Image classification data set "documents" (jauniusc/cvmatch on GitHub). Class labels (4): email, form, letter, resume.

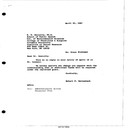
Label: letter

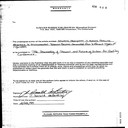
Label: form

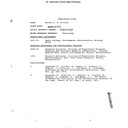
Label: resume

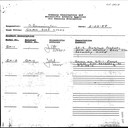
Label: form

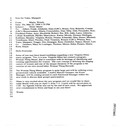
Label: email

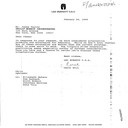
Label: letter
